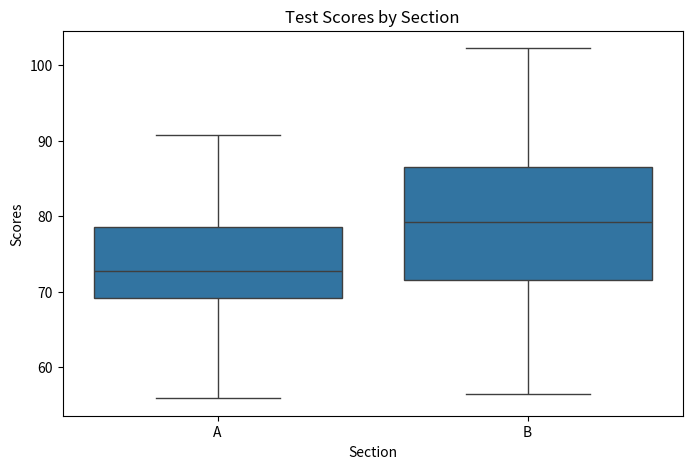

The script that saved this image:
# Import necessary libraries
import numpy as np
import pandas as pd
import matplotlib.pyplot as plt
import seaborn as sns
from scipy import stats

# Create sample data
np.random.seed(42)  # For reproducibility

# Scores for Section A (Normally distributed with mean=75, std=10)
section_a_scores = np.random.normal(75, 10, 30)

# Scores for Section B (Normally distributed with mean=80, std=12)
section_b_scores = np.random.normal(80, 12, 30)

# Creating a DataFrame for easy handling
data = pd.DataFrame({
    'Scores': np.concatenate([section_a_scores, section_b_scores]),
    'Section': ['A']*30 + ['B']*30
})

# Visualizing the data
plt.figure(figsize=(8, 5))
sns.boxplot(x='Section', y='Scores', data=data)
plt.title('Test Scores by Section')
plt.show()

# Perform a two-sample t-test
t_stat, p_value = stats.ttest_ind(section_a_scores, section_b_scores)

# Output the result
print(f"T-Statistic: {t_stat:.3f}")
print(f"P-Value: {p_value:.3f}")

# Set significance level
alpha = 0.05

# Hypothesis testing conclusion
if p_value < alpha:
    print("We reject the null hypothesis (H₀). There is a significant difference between the two groups.")
else:
    print("We fail to reject the null hypothesis (H₀). There is no significant difference between the two groups.")


# Simulating paired data (e.g., before and after treatment scores)
np.random.seed(42)

# Scores before treatment (mean=70, std=8)
before_treatment = np.random.normal(70, 8, 30)

# Scores after treatment (mean=75, std=8)
after_treatment = before_treatment + np.random.normal(5, 5, 30)  # Slight improvement after treatment

# Paired t-test
t_stat, p_value = stats.ttest_rel(before_treatment, after_treatment)

# Output the result
print(f"Paired T-Statistic: {t_stat:.3f}")
print(f"Paired P-Value: {p_value:.3f}")

# Set significance level
alpha = 0.05

# Hypothesis testing conclusion
if p_value < alpha:
    print("We reject the null hypothesis (H₀). The treatment had a significant effect.")
else:
    print("We fail to reject the null hypothesis (H₀). The treatment did not have a significant effect.")


# Simulating data for 3 groups (e.g., test scores from 3 different classes)
np.random.seed(42)

# Scores for Class A, B, and C (Normally distributed with different means and std)
class_a_scores = np.random.normal(70, 10, 30)
class_b_scores = np.random.normal(75, 10, 30)
class_c_scores = np.random.normal(80, 10, 30)

# Combine the data into a DataFrame
data_anova = pd.DataFrame({
    'Scores': np.concatenate([class_a_scores, class_b_scores, class_c_scores]),
    'Class': ['A']*30 + ['B']*30 + ['C']*30
})

# Perform one-way ANOVA
f_stat, p_value = stats.f_oneway(class_a_scores, class_b_scores, class_c_scores)

# Output the result
print(f"F-Statistic: {f_stat:.3f}")
print(f"ANOVA P-Value: {p_value:.3f}")

# Set significance level
alpha = 0.05

# Hypothesis testing conclusion
if p_value < alpha:
    print("We reject the null hypothesis (H₀). At least one class has a significantly different mean score.")
else:
    print("We fail to reject the null hypothesis (H₀). All class means are roughly the same.")


# Creating a contingency table (2x2 table with Gender vs Product Preference)
data_chi2 = pd.DataFrame({
    'Gender': ['Male', 'Male', 'Female', 'Female'],
    'Preference': ['Yes', 'No', 'Yes', 'No'],
    'Count': [20, 15, 30, 10]
})

# Reshape data into a contingency table
contingency_table = data_chi2.pivot(index='Gender', columns='Preference', values='Count')

# Perform Chi-Square Test
chi2_stat, p_value, dof, expected = stats.chi2_contingency(contingency_table)

# Output the result
print(f"Chi-Square Statistic: {chi2_stat:.3f}")
print(f"Chi-Square P-Value: {p_value:.3f}")

# Set significance level
alpha = 0.05

# Hypothesis testing conclusion
if p_value < alpha:
    print("We reject the null hypothesis (H₀). There is a significant relationship between gender and product preference.")
else:
    print("We fail to reject the null hypothesis (H₀). There is no significant relationship between gender and product preference.")


